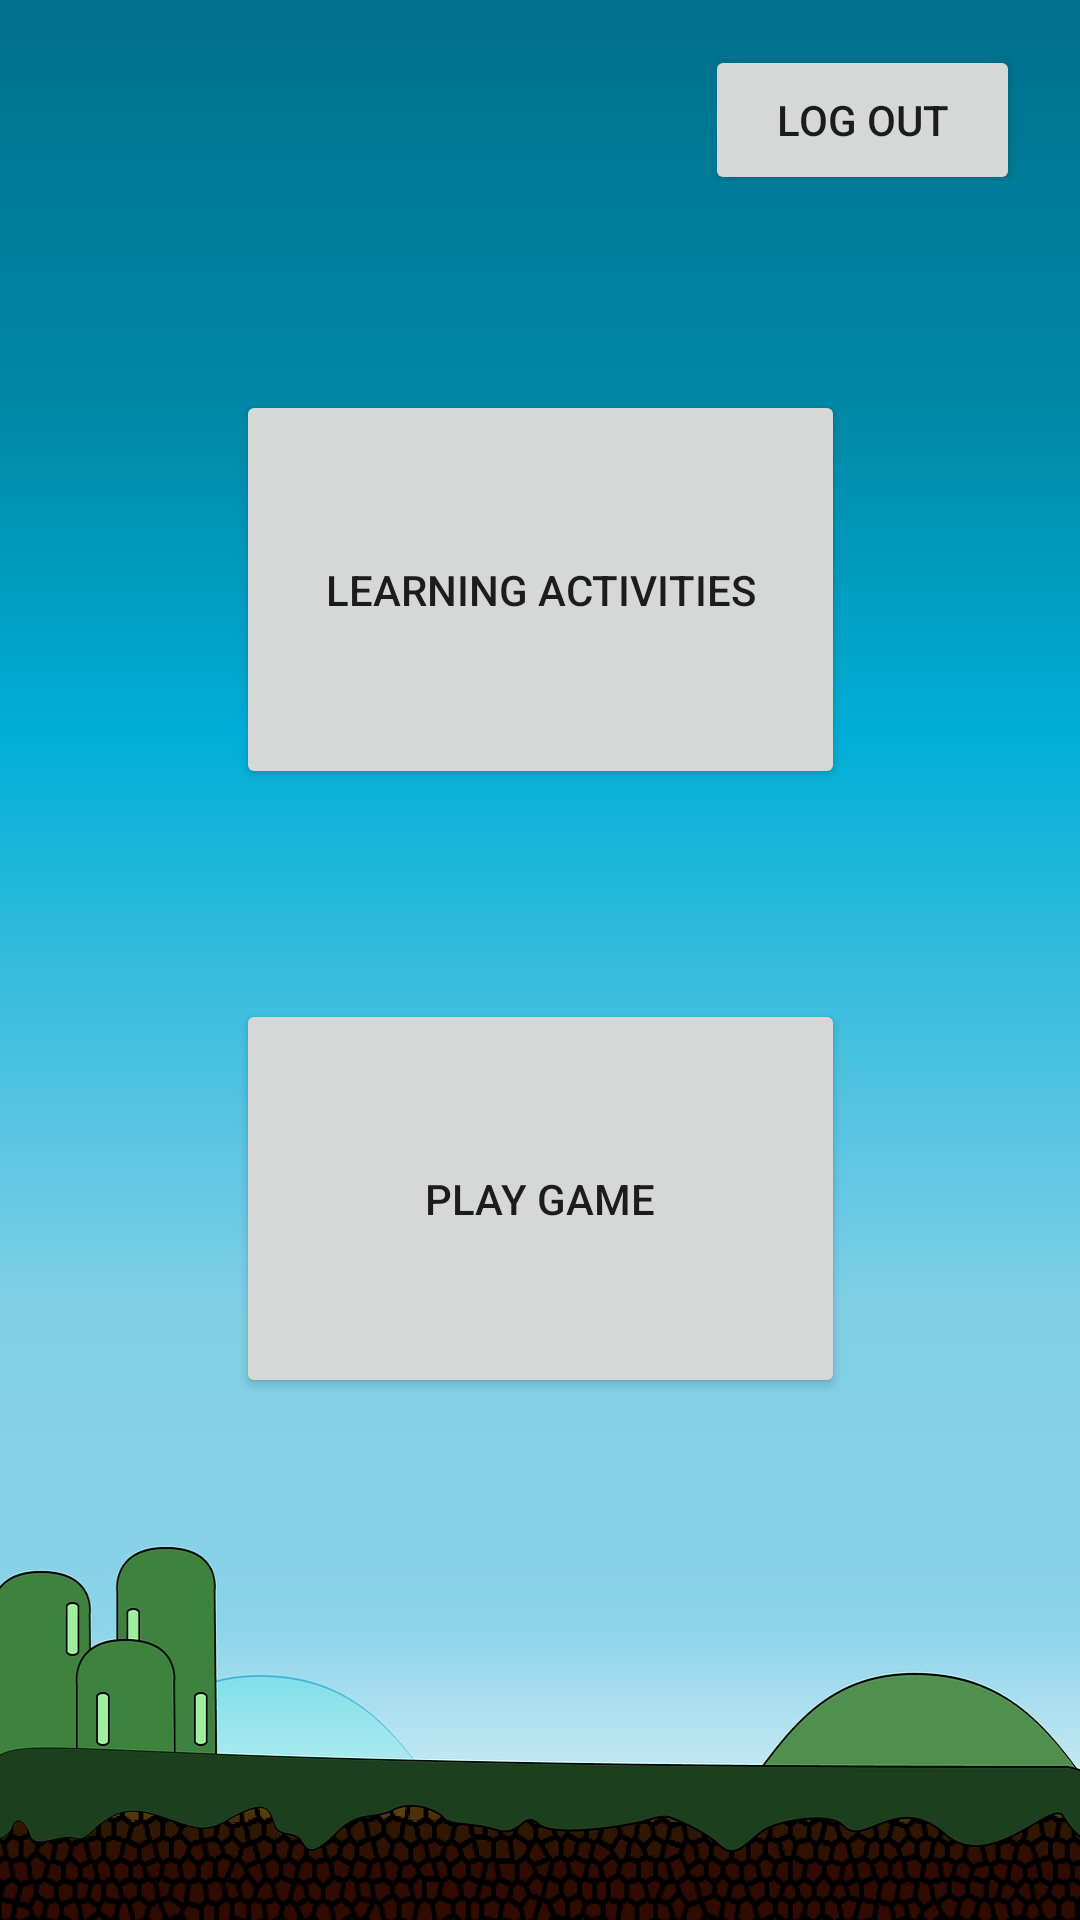

Write the Android layout XML for this screen, with the resource values it uses.
<!-- AndroidManifest.xml: application theme Theme.ChildApp -->
<!-- res/layout/activity_page1.xml -->
<?xml version="1.0" encoding="utf-8"?>
<androidx.constraintlayout.widget.ConstraintLayout xmlns:android="http://schemas.android.com/apk/res/android"
    xmlns:app="http://schemas.android.com/apk/res-auto"
    xmlns:tools="http://schemas.android.com/tools"
    android:layout_width="match_parent"
    android:layout_height="match_parent"
    android:background="@drawable/bg1"
    tools:context=".page1">

    <Button
        android:id="@+id/learnButtonClicked"
        android:layout_width="203dp"
        android:layout_height="133dp"
        android:layout_marginTop="130dp"
        android:text="LEARNING ACTIVITIES"
        app:layout_constraintEnd_toEndOf="parent"
        app:layout_constraintStart_toStartOf="parent"
        app:layout_constraintTop_toTopOf="parent" />

    <Button
        android:id="@+id/playButtonClicked"
        android:layout_width="203dp"
        android:layout_height="133dp"
        android:layout_marginTop="70dp"
        android:text="PLAY GAME"
        app:layout_constraintEnd_toEndOf="@+id/learnButtonClicked"
        app:layout_constraintStart_toStartOf="@+id/learnButtonClicked"
        app:layout_constraintTop_toBottomOf="@+id/learnButtonClicked" />

    <Button
        android:id="@+id/logoutButtonClicked"
        android:layout_width="105dp"
        android:layout_height="50dp"
        android:layout_marginTop="15dp"
        android:layout_marginEnd="20dp"
        android:text="Log Out"
        app:layout_constraintEnd_toEndOf="parent"
        app:layout_constraintTop_toTopOf="parent" />
</androidx.constraintlayout.widget.ConstraintLayout>
<!-- resources referenced by this layout -->
<resources>
  <!-- drawable bg1: jpg bitmap (drawable, 60806 bytes) -->
  <style name="Theme.ChildApp" parent="Theme.MaterialComponents.DayNight.DarkActionBar">
          
          <item name="colorPrimary">@color/purple_500</item>
          <item name="colorPrimaryVariant">@color/purple_700</item>
          <item name="colorOnPrimary">@color/white</item>
          
          <item name="colorSecondary">@color/teal_200</item>
          <item name="colorSecondaryVariant">@color/teal_700</item>
          <item name="colorOnSecondary">@color/black</item>
          
          <item name="android:statusBarColor">?attr/colorPrimaryVariant</item>
          
      </style>
  <!-- not gathered from this repository: default colours our renderer supplied (Android Studio template values) -->
  <color name="purple_500">#FF6200EE</color>
  <color name="purple_700">#FF3700B3</color>
  <color name="teal_200">#FF03DAC5</color>
  <color name="teal_700">#FF018786</color>
  <color name="black">#FF000000</color>
  <color name="white">#FFFFFFFF</color>
</resources>
